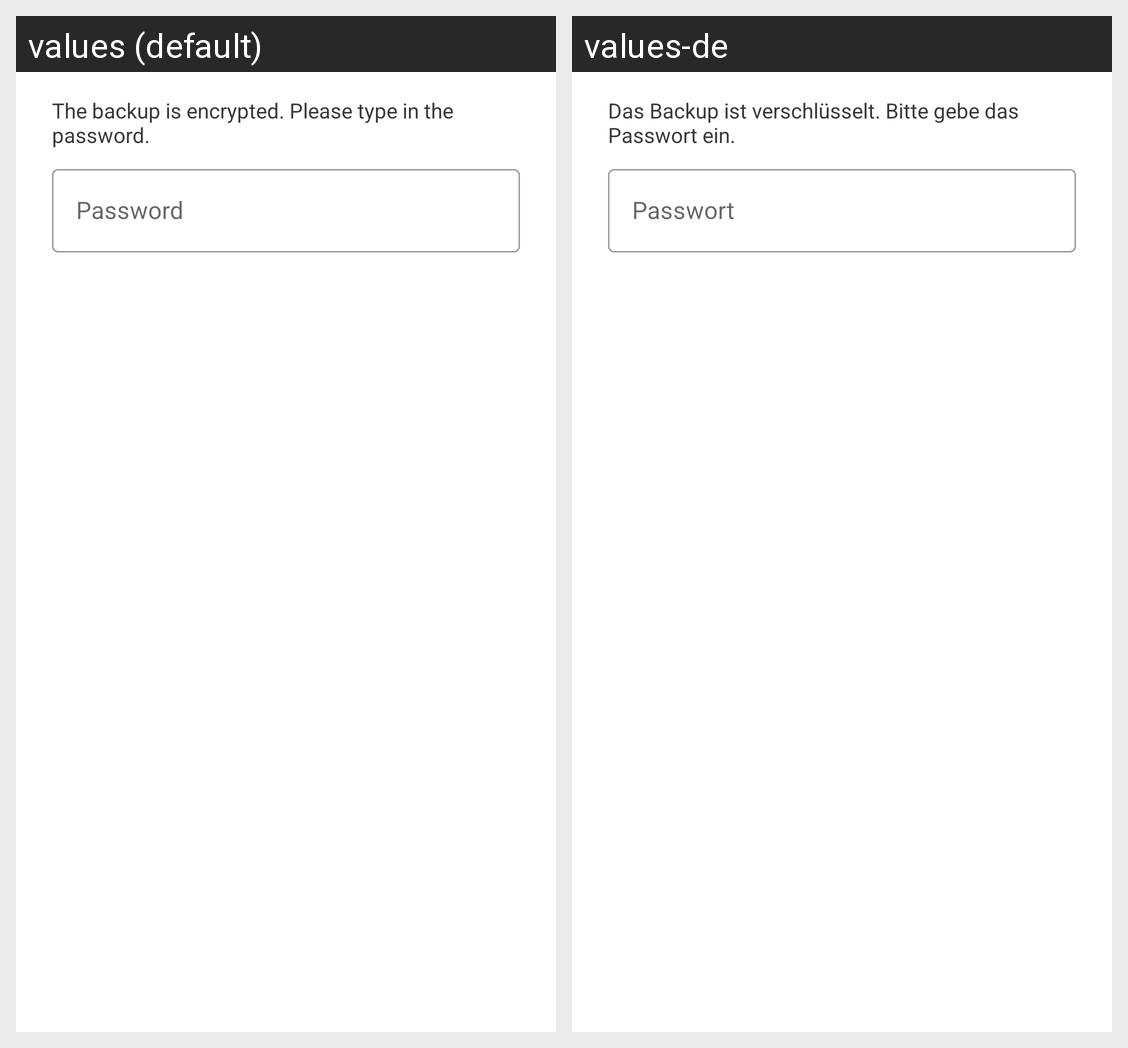

Locale-by-locale string values for the Android screen shown in this grid:
Android screen res/layout/dialog_restore.xml rendered under 2 locales, left to right: values (default), values-de. Device: Nexus 5 (rendered at 1080×1920; each locale shown at half size, 540×960, under a caption strip naming it); theme Theme.DHBWorld.
Strings drawn on this screen, with the default value and each locale's value (text and hints the layout hard-codes, and strings that could not be matched under every locale, appear in the picture but are not listed):

backup_encrypted
  values: The backup is encrypted. Please type in the password.
  values-de: Das Backup ist verschlüsselt. Bitte gebe das Passwort ein.

password
  values: Password
  values-de: Passwort
